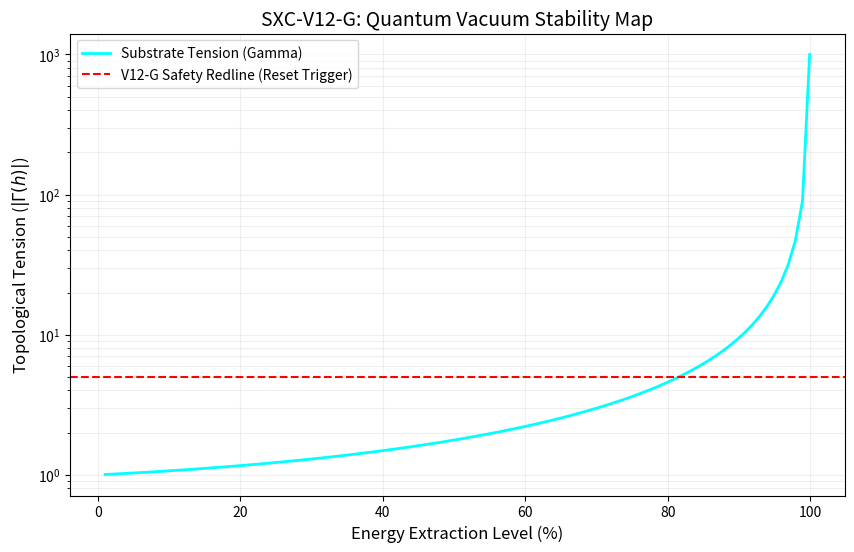

Reproduce this figure in Python.
import numpy as np
import matplotlib.pyplot as plt
from scipy.special import gamma

def simulate_vacuum_extraction():
    # Extraction levels from 0% to 99.9% of the 'Universal Limit'
    extraction_levels = np.linspace(0.01, 0.999, 100)
    
    # V12-G Health: As extraction goes up, health goes down
    health = 1.0 - extraction_levels
    
    # V12-G Tension: The Gamma Radar
    # We use abs(gamma(h)) to map the proximity to the Pole at 0.0
    tension = [abs(gamma(h)) for h in health]
    
    # Thresholds
    safety_limit = 5.0
    
    # Visualization
    plt.figure(figsize=(10, 6))
    plt.plot(extraction_levels * 100, tension, label='Substrate Tension (Gamma)', color='cyan', linewidth=2)
    plt.axhline(y=safety_limit, color='red', linestyle='--', label='V12-G Safety Redline (Reset Trigger)')
    
    plt.title("SXC-V12-G: Quantum Vacuum Stability Map", fontsize=14)
    plt.xlabel("Energy Extraction Level (%)", fontsize=12)
    plt.ylabel("Topological Tension ($|\Gamma(h)|$)", fontsize=12)
    plt.yscale('log') # Log scale to see the spike toward the Pole
    plt.grid(True, which="both", ls="-", alpha=0.2)
    plt.legend()
    
    # Save the visual evidence
    plt.savefig('vacuum_stability_radar.png')
    print("Simulation Complete. 'vacuum_stability_radar.png' generated.")
    
    # Data Summary
    critical_index = np.where(np.array(tension) >= safety_limit)[0][0]
    print(f"CRITICAL DATA: Vacuum unstable at {round(extraction_levels[critical_index]*100, 2)}% extraction.")

if __name__ == "__main__":
    simulate_vacuum_extraction()
